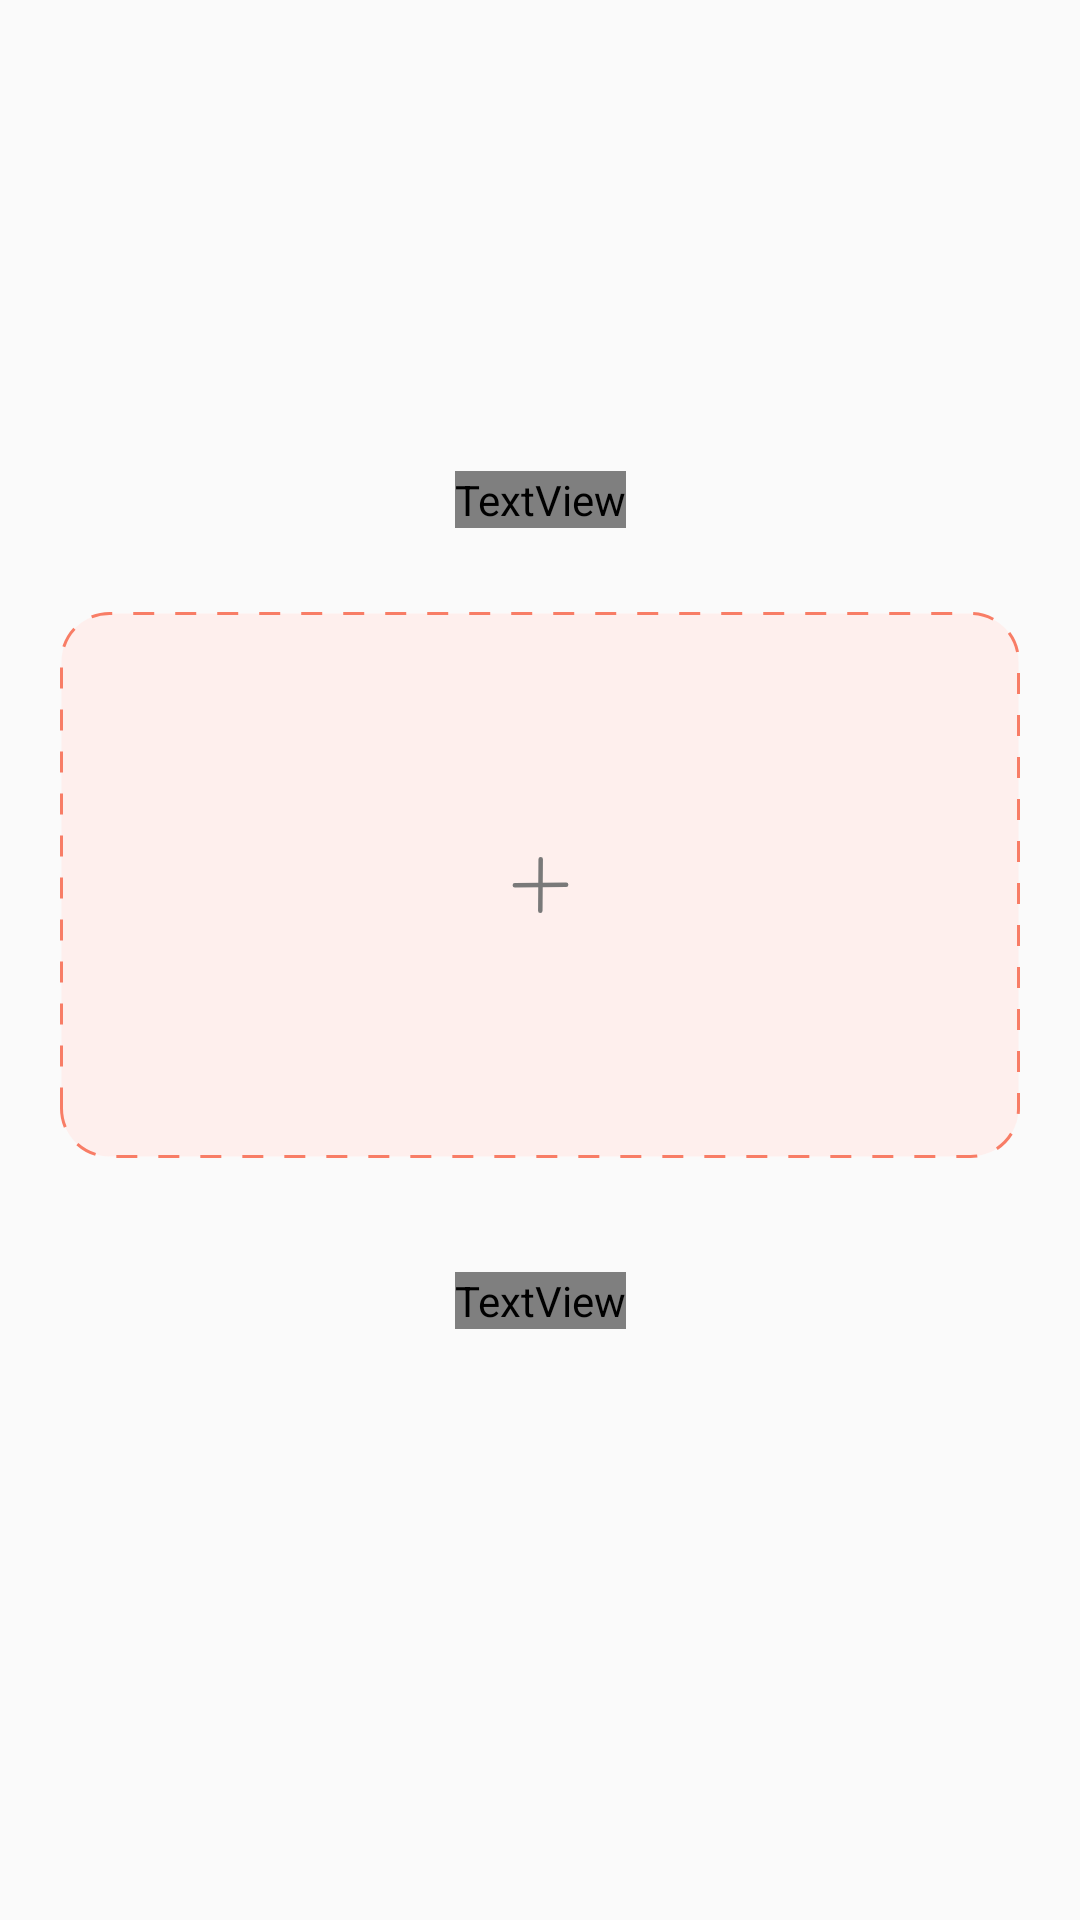

Here is an Android app screen rendered from its layout file. Give the layout XML and the strings, colors and styles it references.
<!-- AndroidManifest.xml: application theme Theme.Donut -->
<!-- res/layout/activity_sign_up_confirm.xml -->
<?xml version="1.0" encoding="utf-8"?>
<androidx.constraintlayout.widget.ConstraintLayout xmlns:android="http://schemas.android.com/apk/res/android"
    xmlns:app="http://schemas.android.com/apk/res-auto"
    xmlns:tools="http://schemas.android.com/tools"
    android:layout_width="match_parent"
    android:layout_height="match_parent"
    tools:context=".ui.sign.SignUpConfirmActivity">

    <TextView
        android:id="@+id/tv_title"
        android:layout_width="wrap_content"
        android:layout_height="wrap_content"
        android:layout_marginTop="157dp"
        android:fontFamily="@font/pretendard_semibold"
        android:text="@string/sign_up_confirm_title"
        android:textAlignment="center"
        android:textColor="@color/black_100"
        android:textSize="28sp"
        app:layout_constraintEnd_toEndOf="parent"
        app:layout_constraintStart_toStartOf="parent"
        app:layout_constraintTop_toTopOf="parent" />

    <androidx.constraintlayout.widget.ConstraintLayout
        android:id="@+id/cl_input_box"
        android:layout_width="0dp"
        android:layout_height="182dp"
        android:layout_marginHorizontal="20dp"
        android:layout_marginTop="28dp"
        android:background="@drawable/bg_subcoral_round16_dot"
        app:layout_constraintEnd_toEndOf="parent"
        app:layout_constraintStart_toStartOf="parent"
        app:layout_constraintTop_toBottomOf="@id/tv_title" />

    <ImageView
        android:id="@+id/iv_plus"
        android:layout_width="wrap_content"
        android:layout_height="wrap_content"
        android:layout_marginVertical="83dp"
        android:src="@drawable/ic_plus"
        app:layout_constraintBottom_toBottomOf="@id/cl_input_box"
        app:layout_constraintEnd_toEndOf="@id/cl_input_box"
        app:layout_constraintStart_toStartOf="@id/cl_input_box"
        app:layout_constraintTop_toTopOf="@id/cl_input_box" />

    <ImageView
        android:id="@+id/iv_card"
        android:layout_width="0dp"
        android:layout_height="0dp"
        android:layout_marginHorizontal="2dp"
        android:layout_marginVertical="2dp"
        android:src="@drawable/img_gifticon"
        android:visibility="invisible"
        app:layout_constraintBottom_toBottomOf="@+id/cl_input_box"
        app:layout_constraintEnd_toEndOf="@id/cl_input_box"
        app:layout_constraintStart_toStartOf="@id/cl_input_box"
        app:layout_constraintTop_toTopOf="@+id/cl_input_box" />

    <androidx.constraintlayout.widget.ConstraintLayout
        android:id="@+id/btn_upload"
        android:layout_width="0dp"
        android:layout_height="wrap_content"
        android:layout_marginHorizontal="20dp"
        android:layout_marginTop="23dp"
        android:background="@drawable/bg_gray300_round"
        app:layout_constraintEnd_toEndOf="parent"
        app:layout_constraintStart_toStartOf="parent"
        app:layout_constraintTop_toBottomOf="@id/cl_input_box">

        <TextView
            android:id="@+id/tv_upload"
            android:layout_width="wrap_content"
            android:layout_height="wrap_content"
            android:layout_marginVertical="15dp"
            android:fontFamily="@font/pretendard_semibold"
            android:text="@string/donation_upload"
            android:textColor="@color/white"
            android:textSize="16sp"
            app:layout_constraintBottom_toBottomOf="parent"
            app:layout_constraintEnd_toEndOf="parent"
            app:layout_constraintStart_toStartOf="parent"
            app:layout_constraintTop_toTopOf="parent" />
    </androidx.constraintlayout.widget.ConstraintLayout>

    <androidx.constraintlayout.widget.ConstraintLayout
        android:id="@+id/btn_continue"
        android:layout_width="0dp"
        android:layout_height="wrap_content"
        android:layout_marginHorizontal="20dp"
        android:layout_marginTop="8dp"
        android:background="@drawable/bg_coral_round"
        android:visibility="gone"
        app:layout_constraintEnd_toEndOf="parent"
        app:layout_constraintStart_toStartOf="parent"
        app:layout_constraintTop_toBottomOf="@id/btn_upload">

        <TextView
            android:id="@+id/tv_donate"
            android:layout_width="wrap_content"
            android:layout_height="wrap_content"
            android:layout_marginVertical="15dp"
            android:fontFamily="@font/pretendard_semibold"
            android:text="@string/sign_up_continue"
            android:textColor="@color/white"
            android:textSize="16sp"
            app:layout_constraintBottom_toBottomOf="parent"
            app:layout_constraintEnd_toEndOf="parent"
            app:layout_constraintStart_toStartOf="parent"
            app:layout_constraintTop_toTopOf="parent" />
    </androidx.constraintlayout.widget.ConstraintLayout>
</androidx.constraintlayout.widget.ConstraintLayout>
<!-- resources referenced by this layout -->
<resources>
  <color name="black_100">#171717</color>
  <color name="white">#FFFFFFFF</color>
  <!-- drawable bg_coral_round (drawable) -->
  <?xml version="1.0" encoding="utf-8"?>
  <shape xmlns:android="http://schemas.android.com/apk/res/android"
      android:shape="rectangle">
      <solid android:color="@color/main_coral" />
      <corners android:radius="8dp" />
  </shape>
  <!-- drawable bg_subcoral_round16_dot (drawable) -->
  <?xml version="1.0" encoding="utf-8"?>
  <shape xmlns:android="http://schemas.android.com/apk/res/android"
      android:shape="rectangle">
      <solid android:color="#D9FFEEEB"/>
      <stroke
          android:width="1dp"
          android:color="@color/main_coral"
          android:dashWidth="7dp" android:dashGap="7dp"/>
      <corners android:radius="5dp" />
      <corners android:radius="16dp"/>
  </shape>
  <!-- drawable ic_plus (drawable) -->
  <vector xmlns:android="http://schemas.android.com/apk/res/android"
      android:width="19dp"
      android:height="20dp"
      android:viewportWidth="19"
      android:viewportHeight="20">
    <path
        android:pathData="M18.049,9.936L0.951,10.064"
        android:strokeLineJoin="round"
        android:strokeWidth="1.5"
        android:fillColor="#00000000"
        android:strokeColor="#797979"
        android:strokeLineCap="round"/>
    <path
        android:pathData="M9.564,1.451L9.436,18.549"
        android:strokeLineJoin="round"
        android:strokeWidth="1.5"
        android:fillColor="#00000000"
        android:strokeColor="#797979"
        android:strokeLineCap="round"/>
  </vector>
  <!-- drawable img_gifticon: jpg bitmap (drawable, 75365 bytes) -->
  <string name="donation_upload">Upload</string>
  <string name="sign_up_confirm_title">We have to\nconfirm your\nstatus</string>
  <string name="sign_up_continue">Continue</string>
  <style name="Theme.Donut" parent="Base.Theme.Donut" />
  <color name="main_coral">#F87D66</color>
  <style name="Base.Theme.Donut" parent="Theme.AppCompat.Light.NoActionBar">
          
          <item name="android:windowTranslucentStatus">true</item>
      </style>
</resources>
